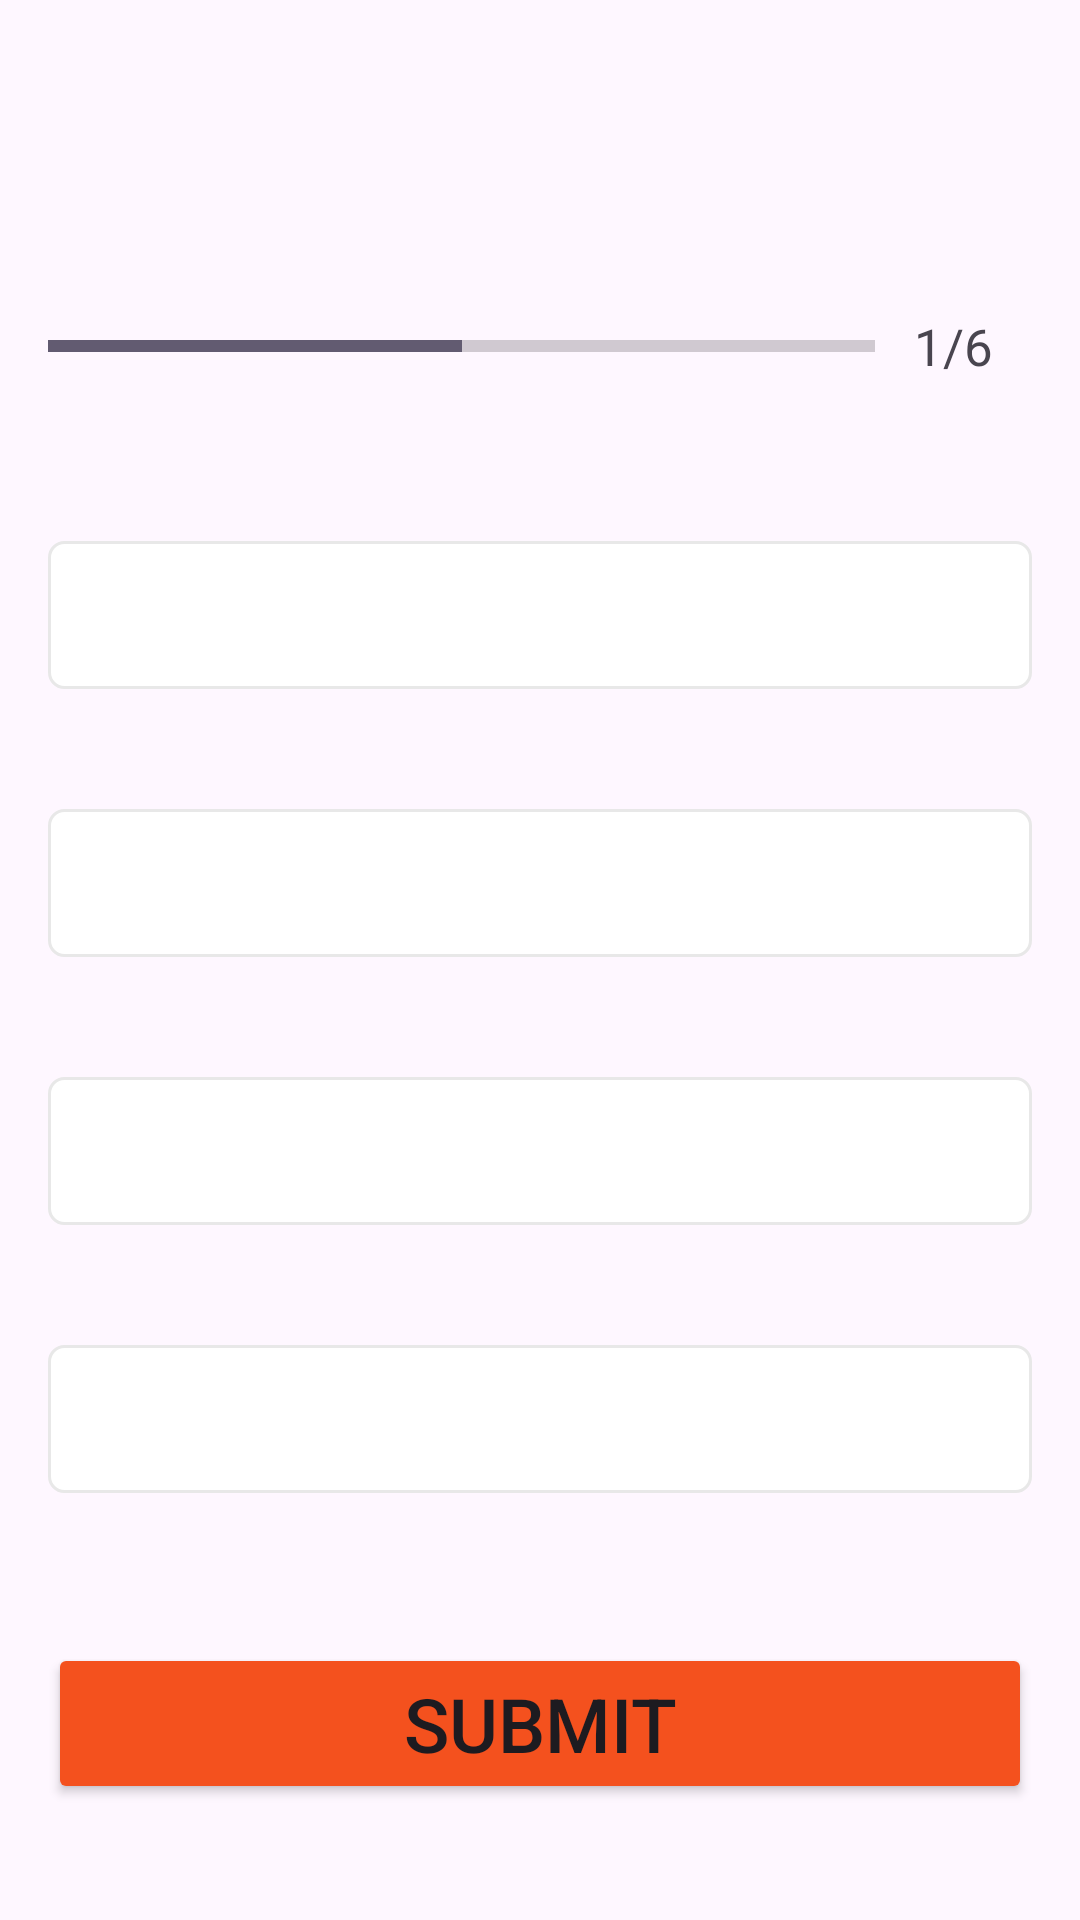

Produce the Android XML layout that renders to this screen, including the resource entries it uses.
<!-- AndroidManifest.xml: application theme Theme.QuizApp -->
<!-- res/layout/activity_quiz.xml -->
<?xml version="1.0" encoding="utf-8"?>
<ScrollView xmlns:android="http://schemas.android.com/apk/res/android"
    xmlns:app="http://schemas.android.com/apk/res-auto"
    xmlns:tools="http://schemas.android.com/tools"
    android:layout_width="match_parent"
    android:layout_height="match_parent"
    android:fillViewport="true"
    tools:context=".QuizActivity">

    <LinearLayout
        android:layout_width="match_parent"
        android:layout_height="wrap_content"
        android:orientation="vertical"
        android:gravity="center"
        android:padding="16dp"
        >
        <TextView
            android:id="@+id/mainQues"
            android:layout_width="match_parent"
            android:layout_height="wrap_content"
            tools:text="What country this flag belongs to"
            android:gravity="center"
            android:textSize="23sp"
            android:textStyle="bold"
           />
        <ImageView
            android:id="@+id/imgId"
            android:layout_width="match_parent"
            android:layout_height="wrap_content"
            android:layout_marginTop="16dp"
            android:src="@drawable/india"
            />

       <LinearLayout
           android:layout_width="match_parent"
           android:layout_height="wrap_content"
           android:orientation="horizontal"
           android:layout_marginTop="5dp"
           >
           <ProgressBar
               android:id="@+id/progressBar"
               android:layout_width="0dp"
               android:layout_height="wrap_content"
               android:max="6"
               android:layout_weight="1"
               android:minHeight="50dp"
               android:indeterminate="false"
               android:progress="3"
               style="?android:attr/progressBarStyleHorizontal"
               />
           <TextView
               android:id="@+id/txtProgress"
               android:layout_width="wrap_content"
               android:layout_height="wrap_content"
               android:text="1/6"
               android:padding="13dp"
               android:layout_gravity="center"
               android:textSize="17sp"
               />
       </LinearLayout>
        <TextView
            android:id="@+id/opt1"
            android:layout_width="match_parent"
            android:layout_height="wrap_content"
            android:layout_marginTop="40dp"
            android:background="@drawable/default_option_border_bg"
            tools:text="Option1"
            android:textSize="22sp"
            android:padding="10dp"
            />
        <TextView
            android:id="@+id/opt2"
            android:layout_width="match_parent"
            android:layout_height="wrap_content"
            android:background="@drawable/default_option_border_bg"
            android:layout_marginTop="40dp"
            tools:text="Option2"
            android:textSize="22sp"
            android:padding="10dp"
            />
        <TextView
        android:id="@+id/opt3"
        android:layout_width="match_parent"
        android:layout_height="wrap_content"
        android:layout_marginTop="40dp"
        tools:text="Option3"
        android:textSize="22sp"
        android:background="@drawable/default_option_border_bg"
            android:padding="10dp"
            />
        <TextView
            android:id="@+id/opt4"
            android:layout_width="match_parent"
            android:layout_height="wrap_content"
            android:layout_marginTop="40dp"
            android:padding="10dp"
            android:background="@drawable/default_option_border_bg"
            tools:text="Option4"
            android:textSize="22sp"
            />
        <Button
            android:id="@+id/btnSubmit"
            android:layout_width="match_parent"
            android:layout_height="wrap_content"
            android:text="SUBMIT"
            android:textSize="25sp"
            android:layout_marginTop="50dp"
            android:backgroundTint="@color/orange"

            />
    </LinearLayout>

</ScrollView>
<!-- resources referenced by this layout -->
<resources>
  <color name="orange">#F4511E</color>
  <!-- drawable default_option_border_bg (drawable) -->
  <?xml version="1.0" encoding="utf-8"?>
  <shape xmlns:android="http://schemas.android.com/apk/res/android"
      android:shape="rectangle"
      >
      <stroke
          android:width="1dp"
          android:color="#E8E8E8"
          />
      <solid android:color="@color/white"
          />
      <corners android:radius="5dp"/>
  
  </shape>
  <style name="Theme.QuizApp" parent="Base.Theme.QuizApp" />
  <color name="white">#FFFFFFFF</color>
  <style name="Base.Theme.QuizApp" parent="Theme.Material3.DayNight.NoActionBar">
          
          
          <item name="android:windowFullscreen">true</item>
      </style>
</resources>
